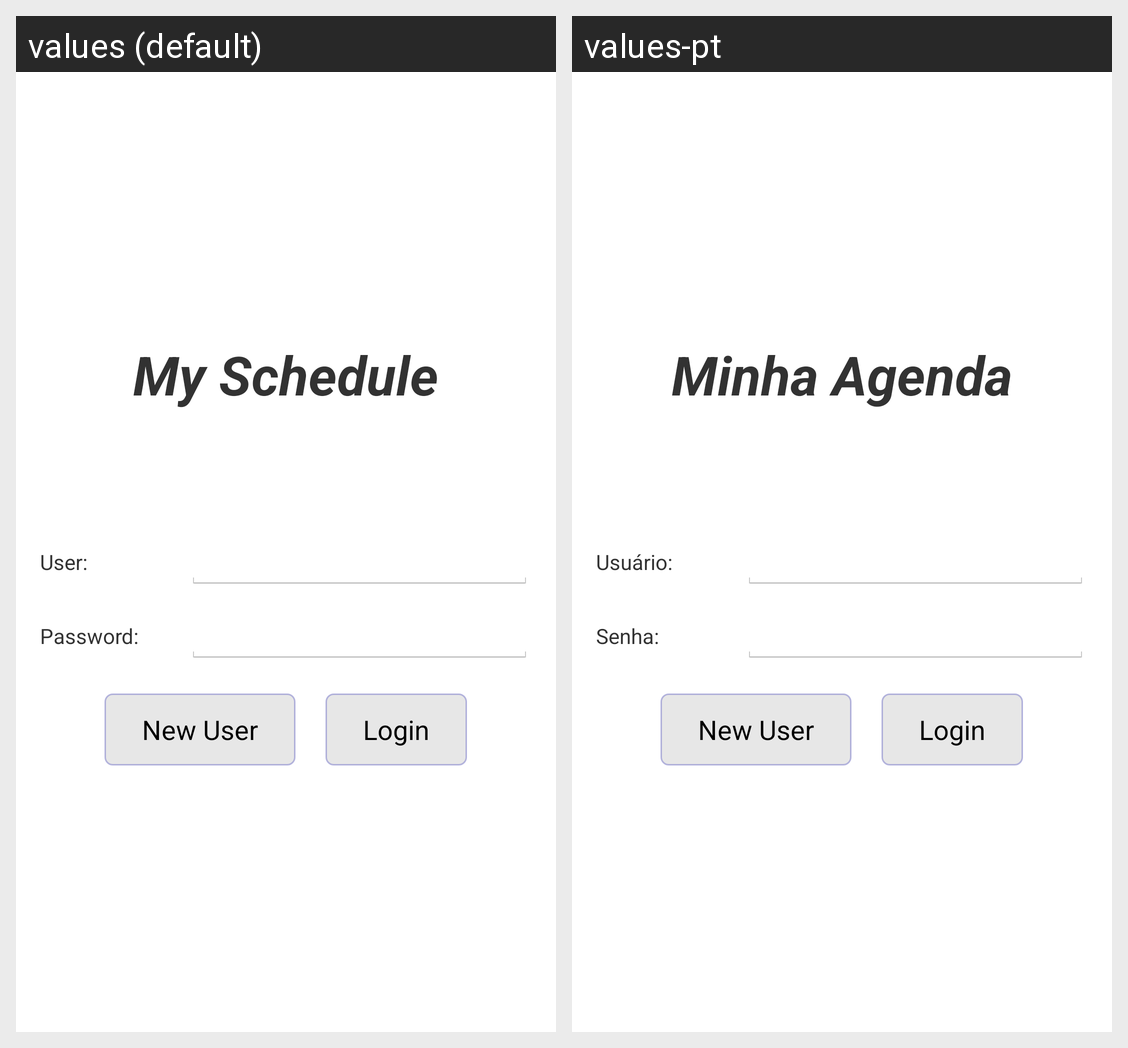

This grid shows one Android layout under two languages. Give, for every string resource on the screen, its name, the default text and each shown locale's text.
Android screen res/layout/fragment_login.xml rendered under 2 locales, left to right: values (default), values-pt. Device: Nexus 5 (rendered at 1080×1920; each locale shown at half size, 540×960, under a caption strip naming it); theme AppTheme.
Strings drawn on this screen, with the default value and each locale's value (text and hints the layout hard-codes, and strings that could not be matched under every locale, appear in the picture but are not listed):

app_name
  values: My Schedule
  values-pt: Minha Agenda

login_user
  values: User:
  values-pt: Usuário:

login_pass
  values: Password:
  values-pt: Senha:
